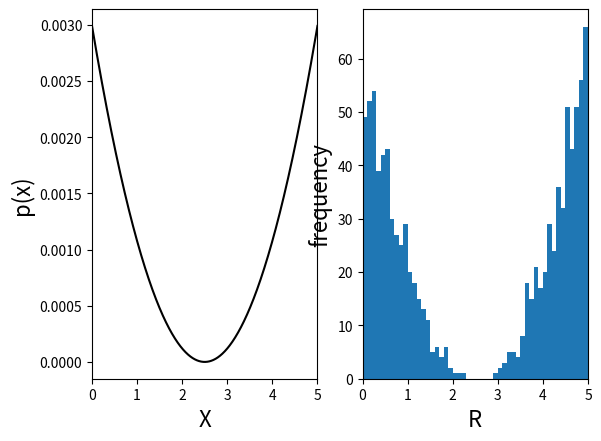

Python code for this plot:
# Arbitrary probability distribution
#
# Generates random numbers according to an arbitrary probability distribution 
# p(x) defined by the user on a domain [a,b]
#
# Author: Oscar A. Nieves
# Last updated: July 30, 2021

import matplotlib.pyplot as plt
import numpy as np 
import math as mt
plt.close('all')
#np.random.seed(0) # Set seed

# Inputs
a = 0
b = 5
x0 = 2.5
samples = 1000
X = np.linspace(a,b,1001)

# Define p(x)
def p(x_var):
    return (x_var - x0)**2
P0 = p(X)

# Normalize p(x)
Psum = sum(P0)
P = P0/Psum

# Cumulative sum p(x)
C = np.cumsum(P)

# Compute numbers
R = np.linspace(a,b,samples)
for n in range(samples):
    index0 = mt.ceil( min(X) + sum(sum(C[-1]*np.random.rand(1,1) > C)))
    R[n] = X[index0]
    
# Generate histogram
bins = 50
plt.subplot(1,2,1)
plt.plot(X,P,color='black')
plt.xlim([a,b])
plt.xlabel('X', fontsize=16)
plt.ylabel('p(x)', fontsize=16)

plt.subplot(1,2,2)
plt.hist(R,bins)
plt.xlim([a,b])
plt.xlabel('R', fontsize=16)
plt.ylabel('frequency', fontsize=16)